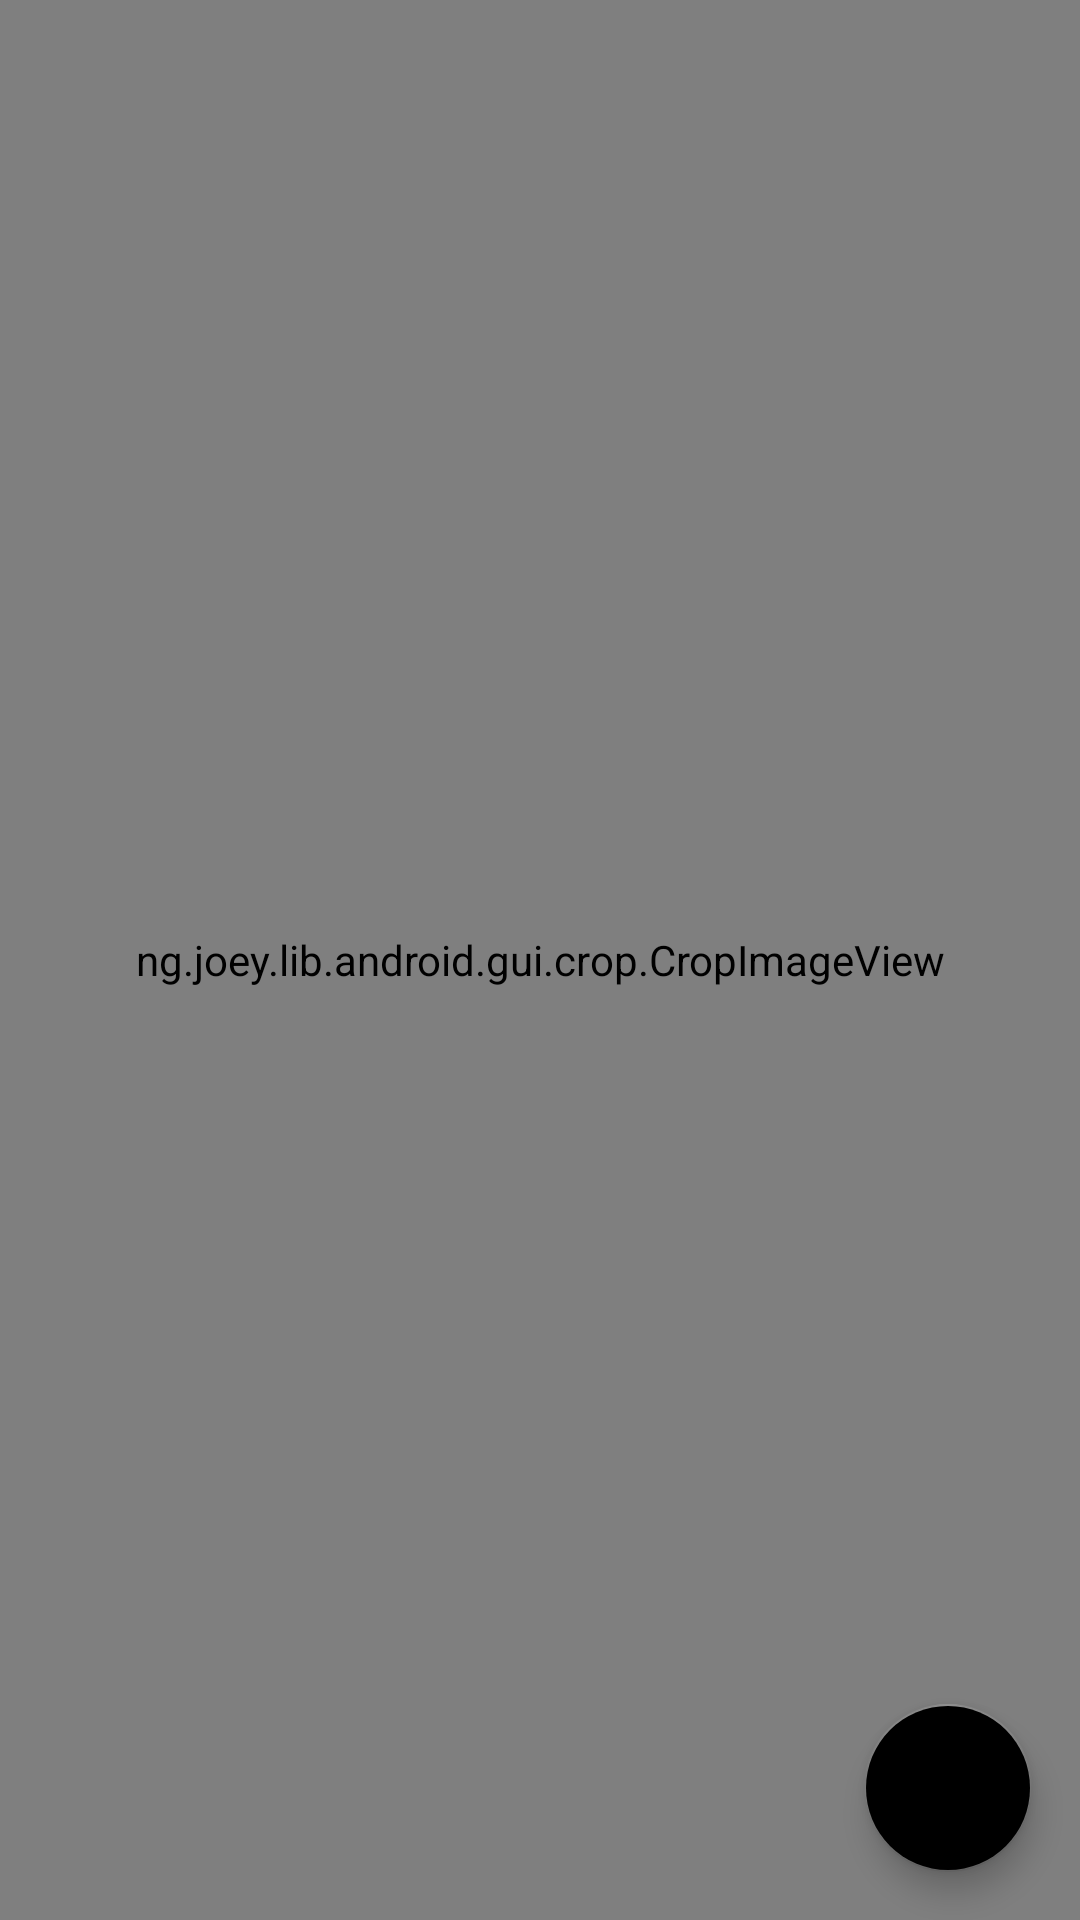

Produce the Android XML layout that renders to this screen, including the resource entries it uses.
<!-- AndroidManifest.xml: fallback theme Theme.MaterialComponents.DayNight.NoActionBar -->
<!-- res/layout/fragment_crop_manager.xml -->
<?xml version="1.0" encoding="utf-8"?>
<android.support.design.widget.CoordinatorLayout
    xmlns:android="http://schemas.android.com/apk/res/android"
    xmlns:app="http://schemas.android.com/apk/res-auto"
    android:layout_width="match_parent"
    android:orientation="vertical"
    android:background="@color/black"
    style="@style/Theme.Design.Light.NoActionBar"
    android:layout_height="match_parent">

    <ng.joey.lib.android.gui.crop.CropImageView
        android:id="@+id/crop_image"
        android:layout_width="match_parent"
        android:layout_height="match_parent" />

    <ImageButton
        android:id="@+id/cancel"
        android:layout_width="@dimen/height_toolbar"
        android:src="@drawable/ic_action_close"
        android:background="@drawable/selector_dark"
        android:layout_gravity="top|start"
        android:layout_height="@dimen/height_toolbar"
        />


    <android.support.design.widget.FloatingActionButton
        android:layout_width="wrap_content"
        android:layout_height="wrap_content"
        app:fabSize="normal"
        android:id="@+id/done"
        android:layout_gravity="bottom|end"
        android:layout_margin="@dimen/margin_page"
        app:backgroundTint="?attr/cropColorAccent"
        android:src="@drawable/ic_action_done"
        />


</android.support.design.widget.CoordinatorLayout>
<!-- resources referenced by this layout -->
<resources>
  <color name="black">#000</color>
  <dimen name="height_toolbar">56dp</dimen>
  <dimen name="margin_page">16dp</dimen>
  <!-- drawable ic_action_done: png bitmap (drawable-hdpi, 339 bytes) -->
  <!-- drawable selector_dark (drawable-v21) -->
  <?xml version="1.0" encoding="utf-8"?>
  <ripple
      xmlns:android="http://schemas.android.com/apk/res/android"
      xmlns:tools="http://schemas.android.com/tools"
      android:color="@color/black_half"
      tools:targetApi="lollipop">
      <item android:id="@android:id/mask">
          <shape android:shape="oval">
              <solid android:color="@color/black_half" />
          </shape>
      </item>
  </ripple>
  <color name="black_half">#80000000</color>
</resources>
